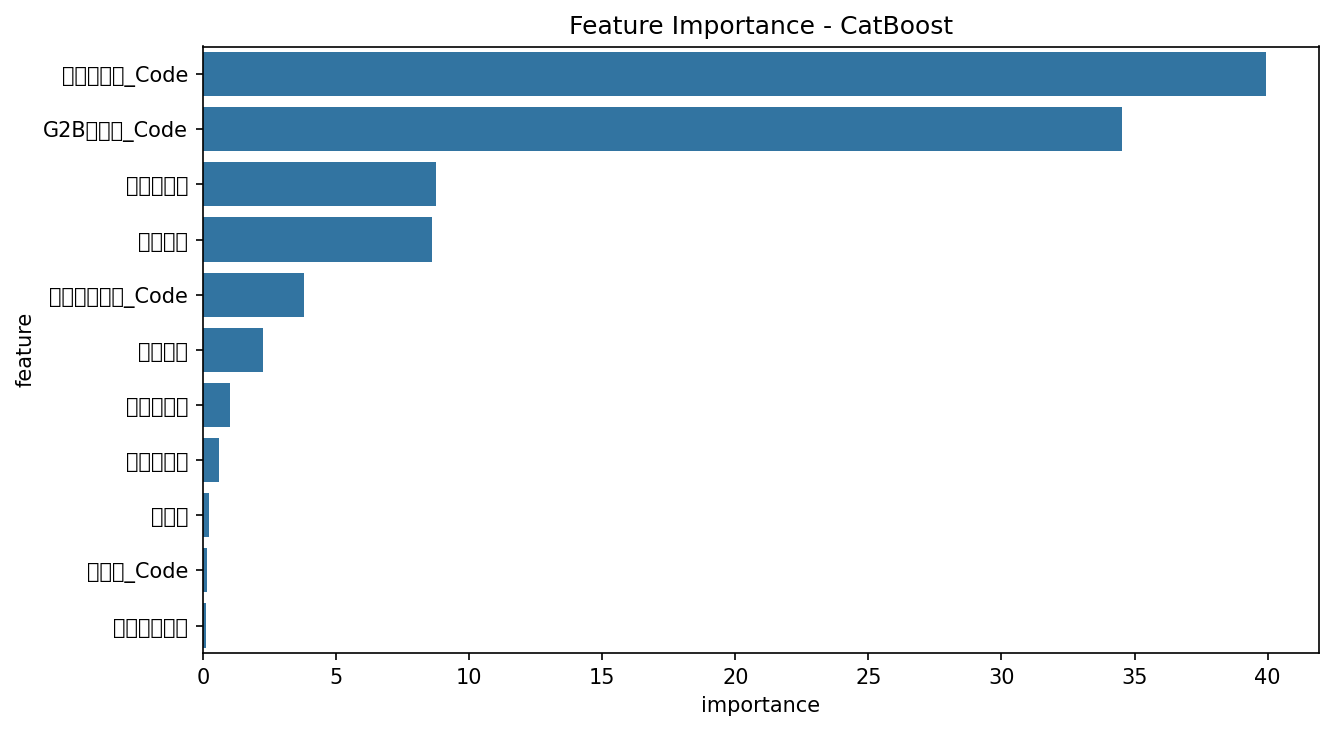

The table this chart was drawn from, first rows:
feature, importance
물품분류명_Code, 39.92
G2B목록명_Code, 34.52
부서가혹도, 8.754
내용연수, 8.618
운용부서코드_Code, 3.787
취득금액, 2.273
가격민감도, 1.027
장비중요도, 0.6083
취득월, 0.2182
캠퍼스_Code, 0.1632
리드타임등급, 0.1129
